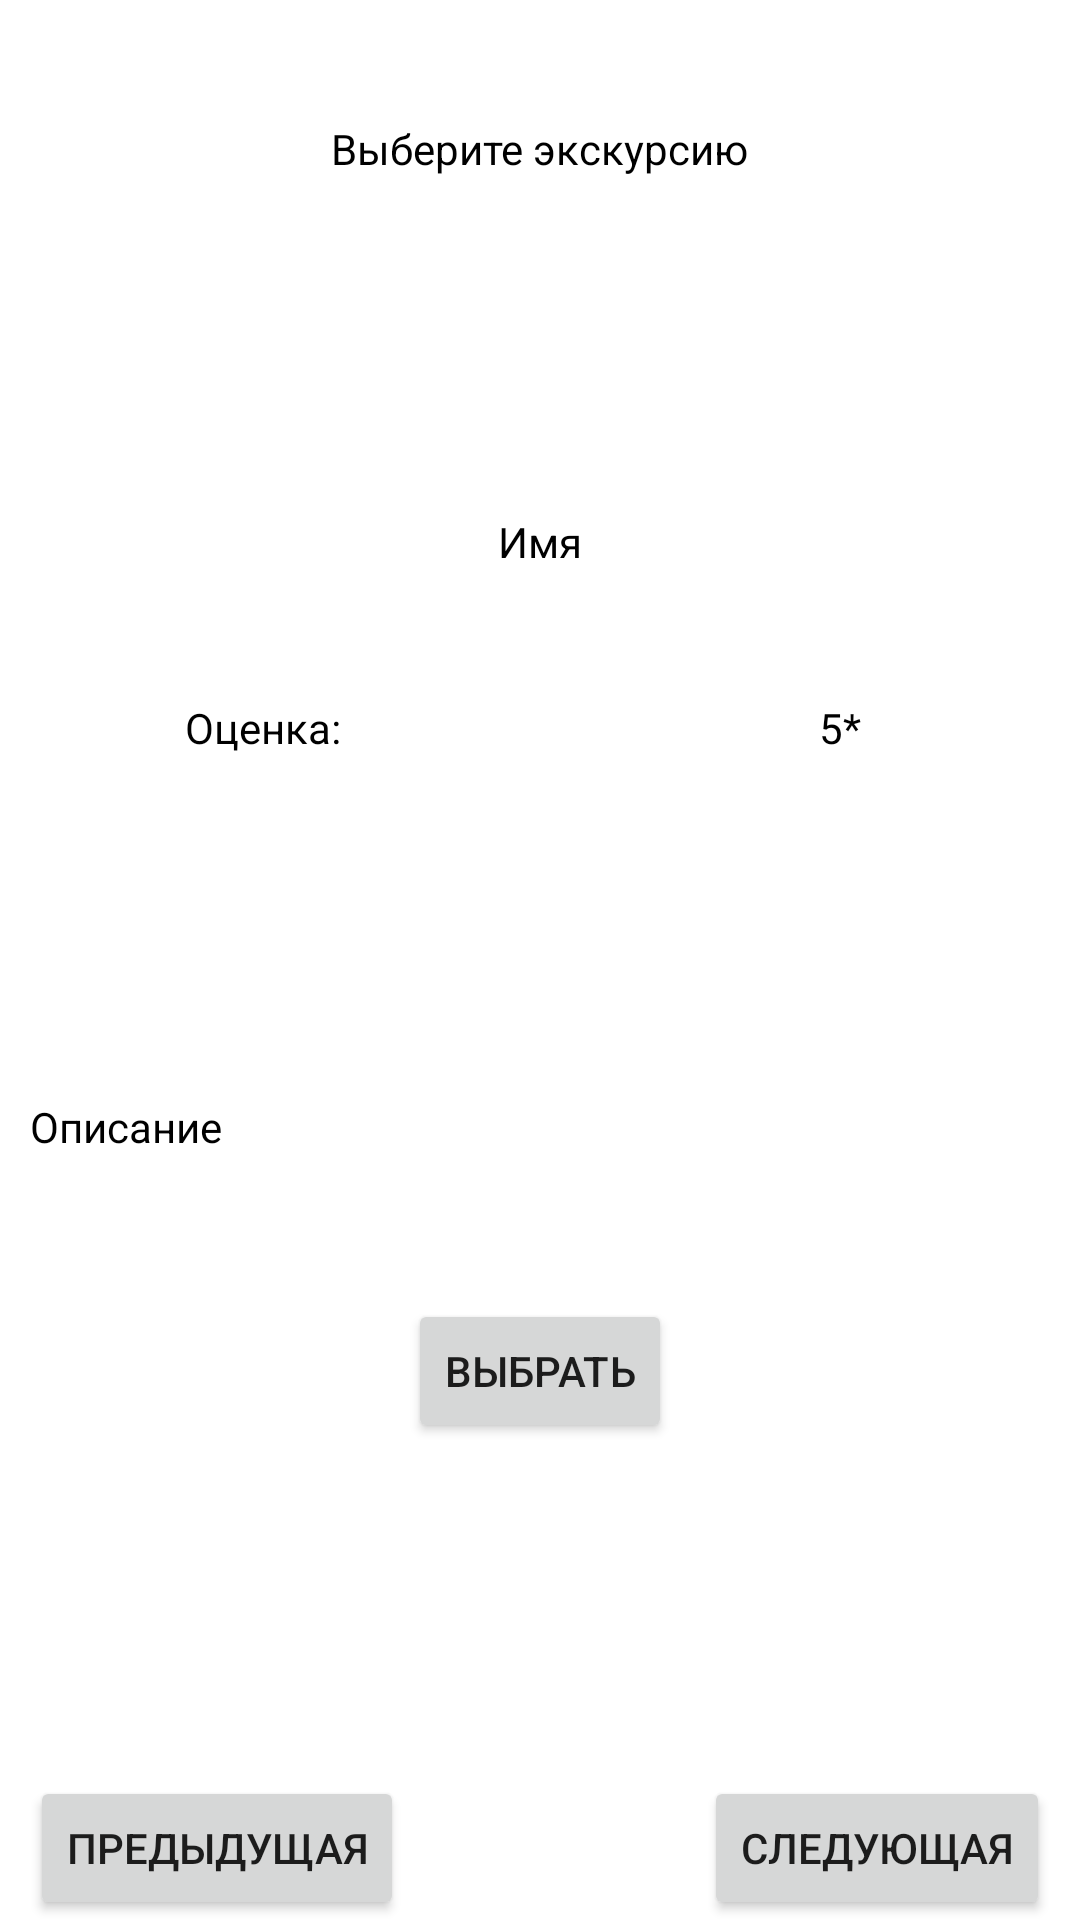

Write the Android layout XML for this screen, with the resource values it uses.
<!-- AndroidManifest.xml: application theme Theme.ExQueGid -->
<!-- res/layout/activity_list.xml -->
<?xml version="1.0" encoding="utf-8"?>
<androidx.constraintlayout.widget.ConstraintLayout xmlns:android="http://schemas.android.com/apk/res/android"
    xmlns:app="http://schemas.android.com/apk/res-auto"
    xmlns:tools="http://schemas.android.com/tools"
    android:layout_width="match_parent"
    android:layout_height="match_parent"
    tools:context=".ListActivity">

    <androidx.constraintlayout.widget.ConstraintLayout
        android:id="@+id/constraintLayout"
        android:layout_width="0dp"
        android:layout_height="322dp"
        android:layout_marginStart="10dp"
        android:layout_marginEnd="10dp"
        android:scrollbarThumbVertical="@color/black"
        app:layout_constraintBottom_toBottomOf="parent"
        app:layout_constraintEnd_toEndOf="parent"
        app:layout_constraintStart_toStartOf="parent"
        app:layout_constraintTop_toTopOf="parent">

        <TextView
            android:id="@+id/name"
            android:layout_width="wrap_content"
            android:layout_height="wrap_content"
            android:layout_marginTop="12dp"
            android:text="Имя"
            android:textColor="@color/black"
            app:layout_constraintEnd_toEndOf="parent"
            app:layout_constraintStart_toStartOf="parent"
            app:layout_constraintTop_toTopOf="parent" />

        <TextView
            android:id="@+id/discription"
            android:layout_width="0dp"
            android:layout_height="wrap_content"
            android:layout_marginBottom="96dp"
            android:text="Описание"
            android:textColor="@color/black"
            app:layout_constraintBottom_toBottomOf="parent"
            app:layout_constraintEnd_toEndOf="parent"
            app:layout_constraintHorizontal_bias="0.0"
            app:layout_constraintStart_toStartOf="parent" />

        <TextView
            android:id="@+id/markValue"
            android:layout_width="wrap_content"
            android:layout_height="wrap_content"
            android:layout_marginTop="74dp"
            android:layout_marginEnd="63dp"
            android:text="5*"
            android:textColor="@color/black"
            app:layout_constraintEnd_toEndOf="parent"
            app:layout_constraintTop_toTopOf="parent" />

        <TextView
            android:id="@+id/mark"
            android:layout_width="wrap_content"
            android:layout_height="wrap_content"
            android:layout_marginStart="62dp"
            android:layout_marginEnd="63dp"
            android:text="Оценка:"
            android:textColor="@color/black"
            app:layout_constraintBottom_toBottomOf="@+id/markValue"
            app:layout_constraintEnd_toStartOf="@+id/name"
            app:layout_constraintStart_toStartOf="parent"
            app:layout_constraintTop_toTopOf="@+id/markValue" />

        <TextView
            android:id="@+id/costValue"
            android:layout_width="wrap_content"
            android:layout_height="wrap_content"
            android:layout_marginEnd="63dp"
            android:text="0руб"
            android:textColor="@color/black"
            android:visibility="gone"
            app:layout_constraintBottom_toBottomOf="parent"
            app:layout_constraintEnd_toEndOf="parent"
            app:layout_constraintTop_toTopOf="parent" />

        <TextView
            android:id="@+id/cost"
            android:layout_width="wrap_content"
            android:layout_height="wrap_content"
            android:layout_marginStart="62dp"
            android:text="Стоимость:"
            android:textColor="@color/black"
            android:visibility="gone"
            app:layout_constraintBottom_toBottomOf="parent"
            app:layout_constraintStart_toStartOf="parent"
            app:layout_constraintTop_toTopOf="parent" />

        <Button
            android:id="@+id/choise"
            android:layout_width="wrap_content"
            android:layout_height="wrap_content"
            android:text="Выбрать"
            app:layout_constraintBottom_toBottomOf="parent"
            app:layout_constraintEnd_toEndOf="parent"
            app:layout_constraintStart_toStartOf="parent" />
    </androidx.constraintlayout.widget.ConstraintLayout>

    <TextView
        android:id="@+id/textView3"
        android:layout_width="wrap_content"
        android:layout_height="wrap_content"
        android:layout_marginBottom="100dp"
        android:text="Выберите экскурсию"
        android:textColor="@color/black"
        app:layout_constraintBottom_toTopOf="@+id/constraintLayout"
        app:layout_constraintEnd_toEndOf="parent"
        app:layout_constraintStart_toStartOf="parent" />

    <Button
        android:id="@+id/next"
        android:layout_width="wrap_content"
        android:layout_height="wrap_content"
        android:layout_marginEnd="10dp"
        android:text="Следующая"
        app:layout_constraintBottom_toBottomOf="parent"
        app:layout_constraintEnd_toEndOf="parent" />

    <Button
        android:id="@+id/past"
        android:layout_width="wrap_content"
        android:layout_height="wrap_content"
        android:layout_marginStart="10dp"
        android:text="Предыдущая"
        app:layout_constraintBottom_toBottomOf="parent"
        app:layout_constraintStart_toStartOf="parent" />
</androidx.constraintlayout.widget.ConstraintLayout>
<!-- resources referenced by this layout -->
<resources>
  <style name="Theme.ExQueGid" parent="Theme.MaterialComponents.DayNight.DarkActionBar">
          
          <item name="colorPrimary">@color/purple_500</item>
          <item name="colorPrimaryVariant">@color/purple_700</item>
          <item name="colorOnPrimary">@color/white</item>
          
          <item name="colorSecondary">@color/teal_200</item>
          <item name="colorSecondaryVariant">@color/teal_700</item>
          <item name="colorOnSecondary">@color/black</item>
          
          <item name="android:statusBarColor" tools:targetApi="l">?attr/colorPrimaryVariant</item>
          
      </style>
  <!-- not gathered from this repository: default colours our renderer supplied (Android Studio template values) -->
  <color name="purple_500">#FF6200EE</color>
  <color name="purple_700">#FF3700B3</color>
  <color name="teal_200">#FF03DAC5</color>
  <color name="teal_700">#FF018786</color>
  <color name="black">#FF000000</color>
  <color name="white">#FFFFFFFF</color>
</resources>
